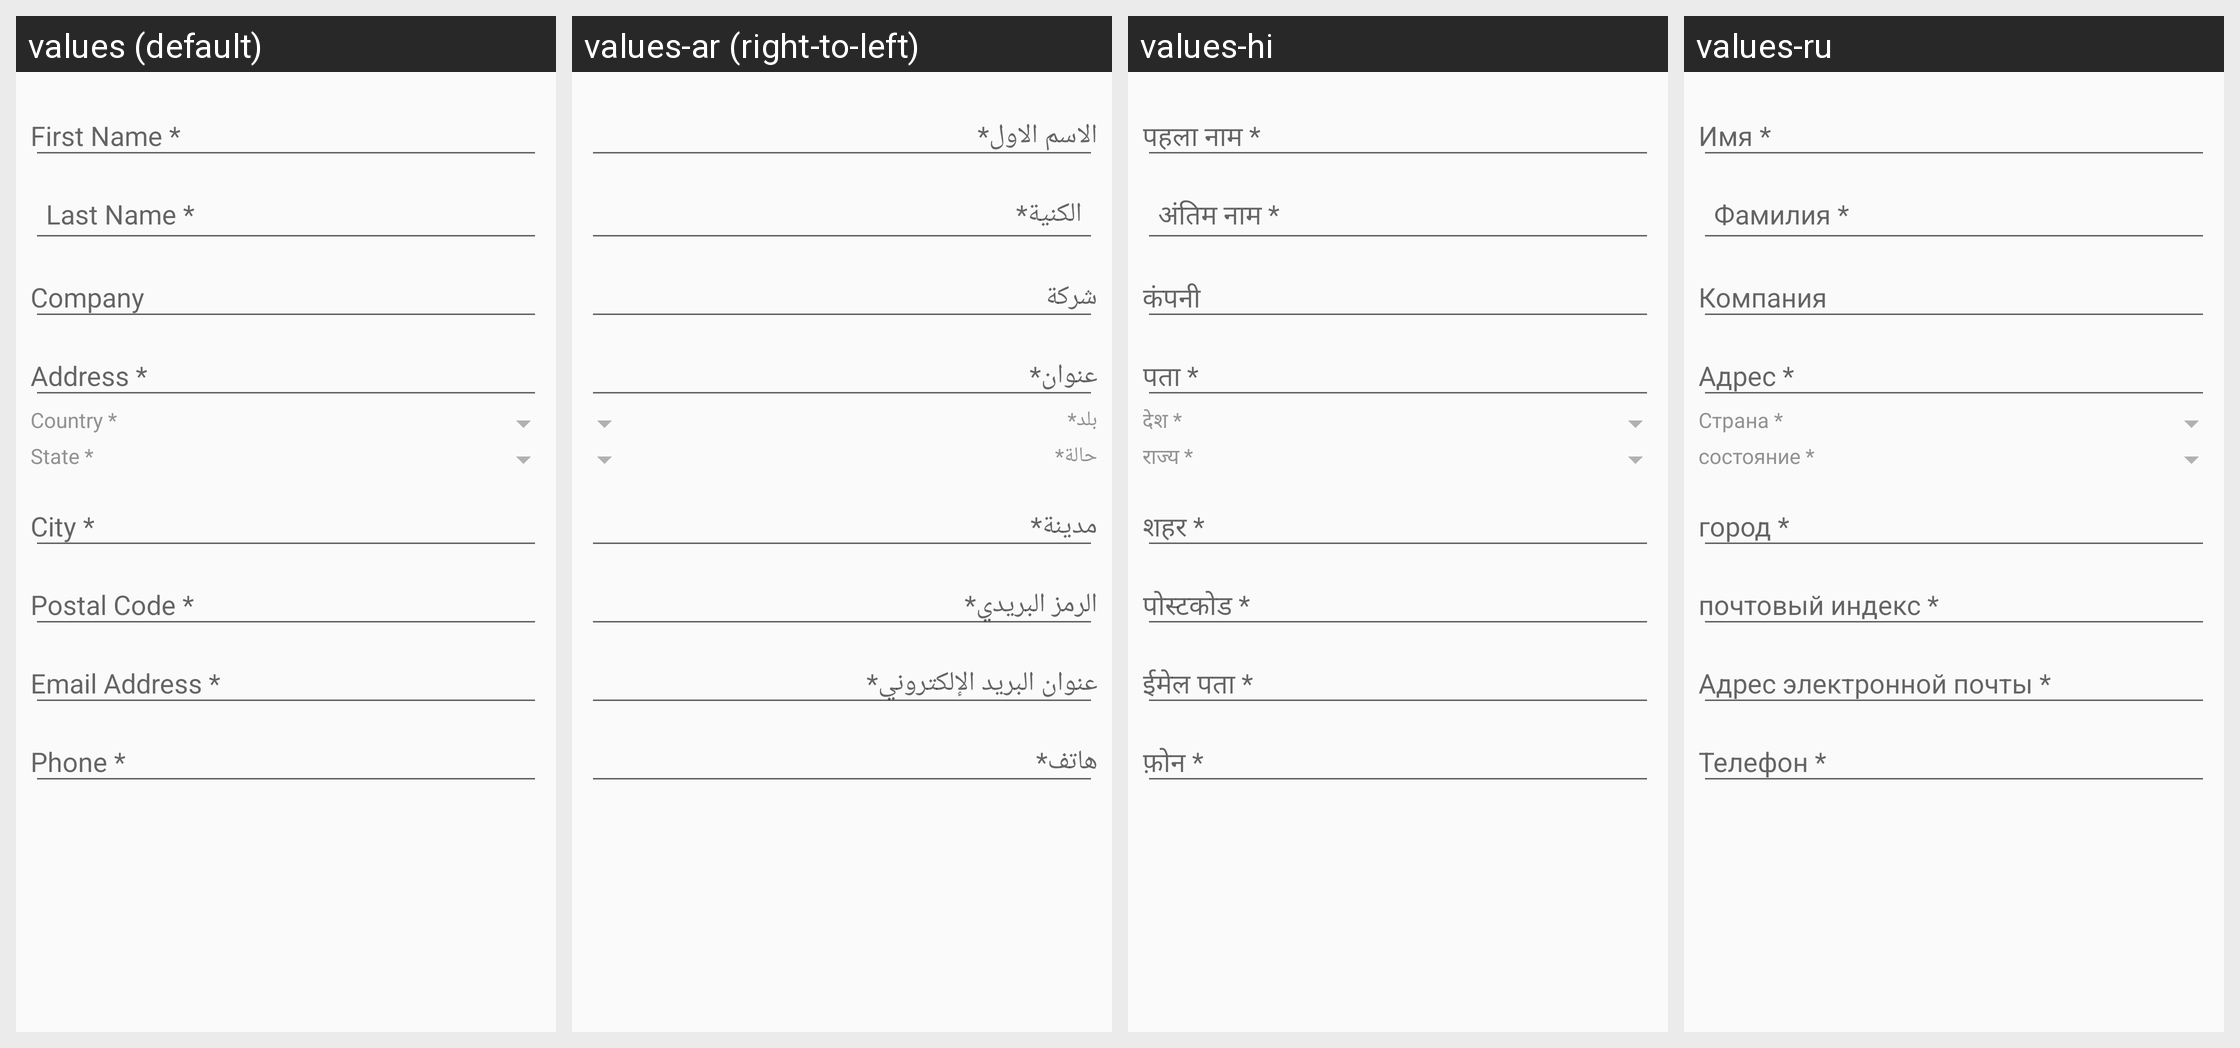

Strings drawn on this Android screen and how each of the app's shown locales translates them:
Android screen res/layout/activity_add_address.xml rendered under 4 locales, left to right: values (default), values-ar (right-to-left), values-hi, values-ru. Device: Nexus 5 (rendered at 1080×1920; each locale shown at half size, 540×960, under a caption strip naming it); theme AppTheme.
Other locales in the repository, not shown: values-da, values-de, values-es, values-fr, values-it, values-nl, values-pt, values-tr.
Strings drawn on this screen, with the default value and each locale's value (text and hints the layout hard-codes, and strings that could not be matched under every locale, appear in the picture but are not listed):

country
  values: Country *
  values-ar: بلد*
  values-hi: देश *
  values-ru: Страна *

State
  values: State *
  values-ar: حالة*
  values-hi: राज्य *
  values-ru: состояние *
